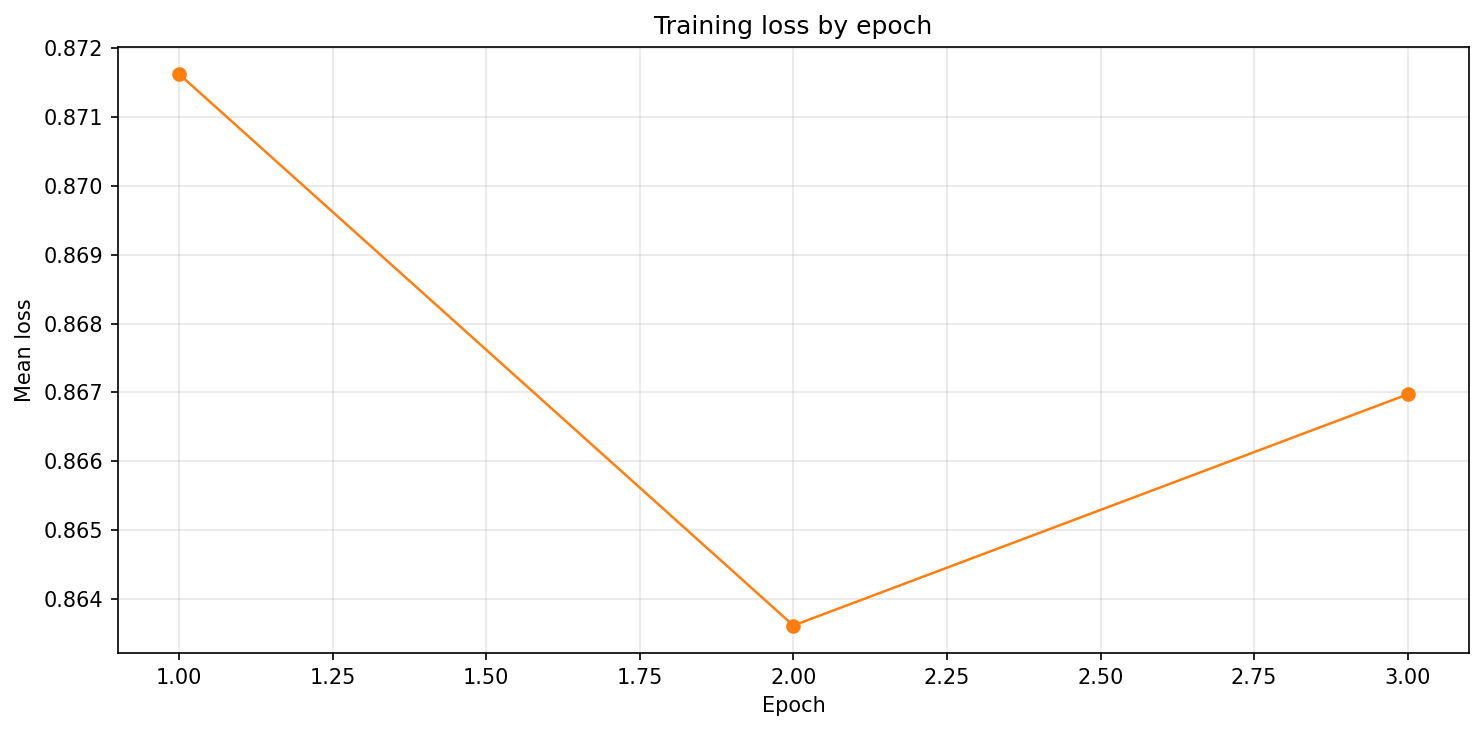

The table this chart was drawn from, first rows:
epoch, mean_loss
1, 0.8716
2, 0.8636
3, 0.867
